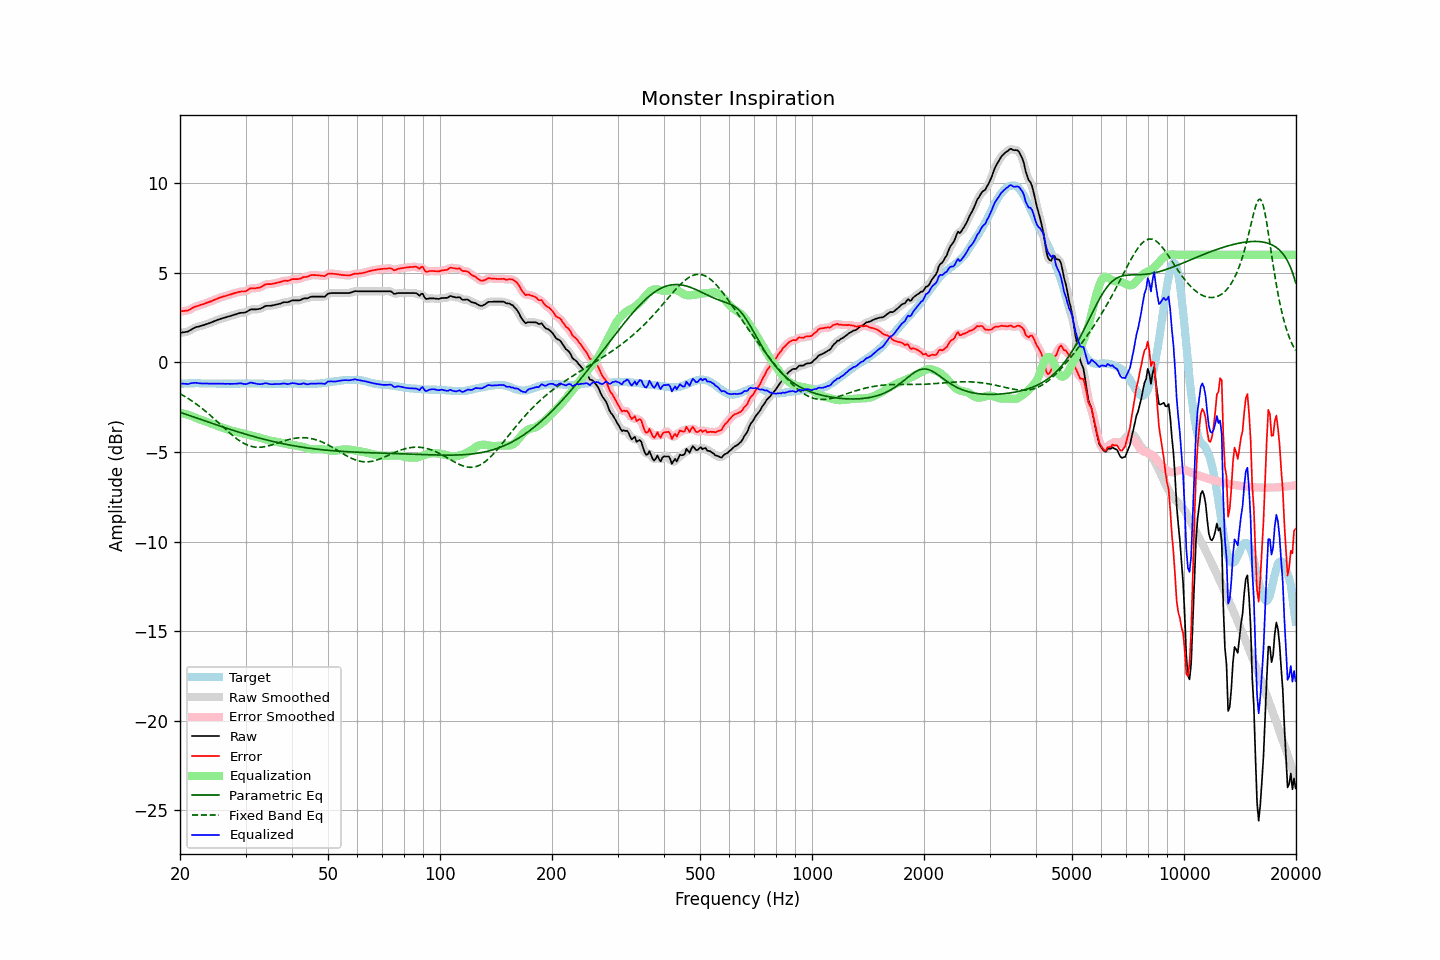

Data behind this chart, as committed beside it:
frequency, raw, error, smoothed, error_smoothed, equalization, parametric_eq, fixed_band_eq, equalized_raw, equalized_smoothed, target
20.00, 1.64, 2.85, 1.65, 2.85, -2.83, -2.79, -1.75, -1.18, -1.18, -1.21
20.20, 1.65, 2.85, 1.65, 2.85, -2.84, -2.82, -1.80, -1.19, -1.19, -1.20
20.40, 1.67, 2.86, 1.67, 2.86, -2.86, -2.85, -1.85, -1.19, -1.20, -1.19
20.61, 1.68, 2.87, 1.68, 2.87, -2.88, -2.88, -1.91, -1.20, -1.20, -1.19
20.81, 1.70, 2.88, 1.70, 2.88, -2.91, -2.91, -1.96, -1.20, -1.21, -1.18
21.02, 1.71, 2.89, 1.73, 2.90, -2.93, -2.94, -2.02, -1.22, -1.20, -1.18
21.23, 1.77, 2.94, 1.77, 2.94, -2.96, -2.98, -2.07, -1.19, -1.19, -1.17
21.44, 1.83, 2.99, 1.82, 2.99, -2.99, -3.01, -2.13, -1.17, -1.17, -1.17
21.66, 1.87, 3.04, 1.88, 3.04, -3.03, -3.04, -2.19, -1.16, -1.15, -1.17
21.87, 1.93, 3.09, 1.92, 3.09, -3.07, -3.07, -2.26, -1.14, -1.15, -1.17
22.09, 1.96, 3.12, 1.96, 3.12, -3.11, -3.10, -2.32, -1.14, -1.15, -1.16
22.31, 1.98, 3.14, 1.99, 3.15, -3.14, -3.13, -2.39, -1.16, -1.16, -1.16
22.54, 2.00, 3.17, 2.01, 3.18, -3.18, -3.16, -2.45, -1.17, -1.17, -1.17
22.76, 2.03, 3.21, 2.03, 3.20, -3.21, -3.19, -2.52, -1.18, -1.18, -1.18
22.99, 2.05, 3.23, 2.06, 3.24, -3.24, -3.22, -2.59, -1.18, -1.18, -1.18
23.22, 2.08, 3.26, 2.08, 3.27, -3.27, -3.26, -2.67, -1.18, -1.18, -1.18
23.45, 2.11, 3.30, 2.11, 3.30, -3.30, -3.29, -2.74, -1.18, -1.18, -1.19
23.69, 2.14, 3.33, 2.14, 3.33, -3.33, -3.32, -2.82, -1.19, -1.19, -1.19
23.92, 2.17, 3.36, 2.17, 3.36, -3.36, -3.35, -2.89, -1.19, -1.19, -1.19
24.16, 2.20, 3.39, 2.21, 3.40, -3.40, -3.38, -2.97, -1.19, -1.19, -1.19
24.40, 2.25, 3.43, 2.24, 3.43, -3.44, -3.41, -3.05, -1.19, -1.19, -1.19
24.65, 2.28, 3.47, 2.28, 3.47, -3.47, -3.44, -3.13, -1.19, -1.19, -1.19
24.89, 2.32, 3.50, 2.32, 3.51, -3.51, -3.47, -3.21, -1.19, -1.19, -1.19
25.14, 2.35, 3.54, 2.35, 3.54, -3.54, -3.50, -3.29, -1.19, -1.19, -1.19
25.39, 2.39, 3.58, 2.38, 3.58, -3.58, -3.53, -3.38, -1.19, -1.19, -1.20
25.65, 2.41, 3.61, 2.42, 3.61, -3.61, -3.56, -3.46, -1.19, -1.19, -1.20
25.91, 2.44, 3.64, 2.44, 3.64, -3.64, -3.59, -3.54, -1.20, -1.20, -1.20
26.16, 2.47, 3.67, 2.47, 3.67, -3.67, -3.62, -3.63, -1.19, -1.20, -1.20
26.43, 2.49, 3.69, 2.50, 3.70, -3.70, -3.65, -3.71, -1.20, -1.20, -1.20
26.69, 2.52, 3.72, 2.52, 3.72, -3.72, -3.68, -3.79, -1.20, -1.20, -1.20
26.96, 2.55, 3.75, 2.55, 3.75, -3.75, -3.71, -3.87, -1.20, -1.20, -1.20
27.23, 2.57, 3.77, 2.58, 3.78, -3.78, -3.74, -3.95, -1.20, -1.20, -1.20
27.50, 2.60, 3.80, 2.61, 3.80, -3.81, -3.77, -4.03, -1.20, -1.20, -1.20
27.77, 2.63, 3.83, 2.63, 3.83, -3.83, -3.80, -4.10, -1.20, -1.20, -1.20
28.05, 2.66, 3.86, 2.66, 3.86, -3.86, -3.82, -4.18, -1.20, -1.20, -1.20
28.33, 2.68, 3.88, 2.69, 3.89, -3.88, -3.85, -4.25, -1.20, -1.19, -1.20
28.62, 2.71, 3.91, 2.72, 3.91, -3.90, -3.88, -4.31, -1.18, -1.18, -1.20
28.90, 2.74, 3.93, 2.74, 3.93, -3.92, -3.91, -4.37, -1.17, -1.18, -1.19
29.19, 2.76, 3.95, 2.76, 3.95, -3.94, -3.94, -4.43, -1.17, -1.18, -1.19
29.48, 2.76, 3.95, 2.77, 3.95, -3.96, -3.96, -4.49, -1.20, -1.19, -1.19
29.78, 2.77, 3.95, 2.78, 3.96, -3.99, -3.99, -4.54, -1.21, -1.21, -1.18
30.08, 2.79, 3.97, 2.80, 3.98, -4.01, -4.02, -4.58, -1.22, -1.21, -1.18
30.38, 2.84, 4.02, 2.85, 4.03, -4.04, -4.04, -4.62, -1.19, -1.19, -1.18
30.68, 2.90, 4.08, 2.90, 4.08, -4.06, -4.07, -4.65, -1.16, -1.16, -1.18
30.99, 2.95, 4.13, 2.94, 4.12, -4.08, -4.09, -4.68, -1.13, -1.14, -1.18
31.30, 2.95, 4.13, 2.96, 4.13, -4.10, -4.12, -4.71, -1.15, -1.15, -1.18
31.61, 2.95, 4.13, 2.96, 4.14, -4.12, -4.15, -4.72, -1.17, -1.17, -1.18
31.93, 2.95, 4.13, 2.96, 4.14, -4.15, -4.17, -4.73, -1.19, -1.19, -1.18
32.24, 2.96, 4.15, 2.96, 4.15, -4.17, -4.20, -4.74, -1.20, -1.21, -1.19
32.57, 2.97, 4.16, 2.97, 4.16, -4.19, -4.22, -4.74, -1.22, -1.22, -1.19
32.89, 2.99, 4.18, 3.00, 4.19, -4.22, -4.24, -4.74, -1.22, -1.22, -1.19
33.22, 3.03, 4.23, 3.04, 4.23, -4.24, -4.27, -4.73, -1.21, -1.20, -1.20
33.55, 3.09, 4.28, 3.09, 4.29, -4.27, -4.29, -4.72, -1.19, -1.19, -1.20
33.89, 3.13, 4.34, 3.13, 4.33, -4.30, -4.31, -4.70, -1.17, -1.18, -1.21
34.23, 3.15, 4.36, 3.15, 4.36, -4.33, -4.34, -4.69, -1.18, -1.18, -1.21
34.57, 3.15, 4.36, 3.16, 4.37, -4.35, -4.36, -4.66, -1.20, -1.20, -1.21
34.92, 3.15, 4.36, 3.16, 4.37, -4.37, -4.38, -4.64, -1.22, -1.21, -1.21
35.27, 3.16, 4.37, 3.17, 4.37, -4.39, -4.40, -4.61, -1.22, -1.22, -1.21
35.62, 3.18, 4.39, 3.18, 4.39, -4.40, -4.42, -4.59, -1.22, -1.22, -1.21
35.97, 3.20, 4.41, 3.20, 4.41, -4.42, -4.44, -4.56, -1.21, -1.22, -1.21
... 635 more rows
